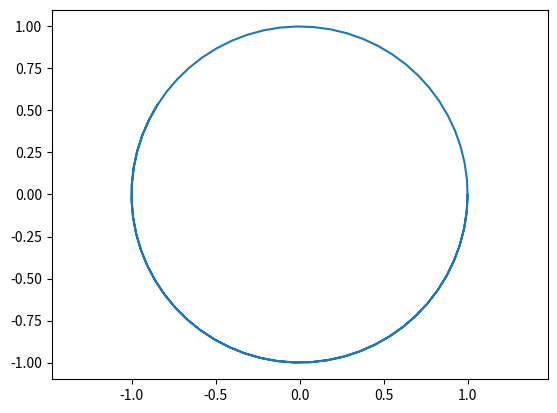

This figure's Python source:
from numpy import array, zeros
from numpy.linalg import norm
import matplotlib.pyplot as plt

N = 100 ; Dt = 0.1 ; Nv = 2
U = zeros((N+1, Nv))
U[0, :] = array([1, 0])

def F(U):
    return array([U[1], -U[0]])
for n in range(0, N):
    Fn = F(U[n, :])
    Y = U[n, :] + Dt * Fn
    R = Y - U[n, :] - Dt/2 * (Fn + F(Y))
    while norm(R) > 1e-6:
        Y = Y - R
        R = Y - U[n, :] - Dt/2 * (Fn + F(Y))
    U[n+1, :] = Y
    
plt.plot(U[:, 0], U[:, 1])
plt.axis('equal')
plt.show() 
